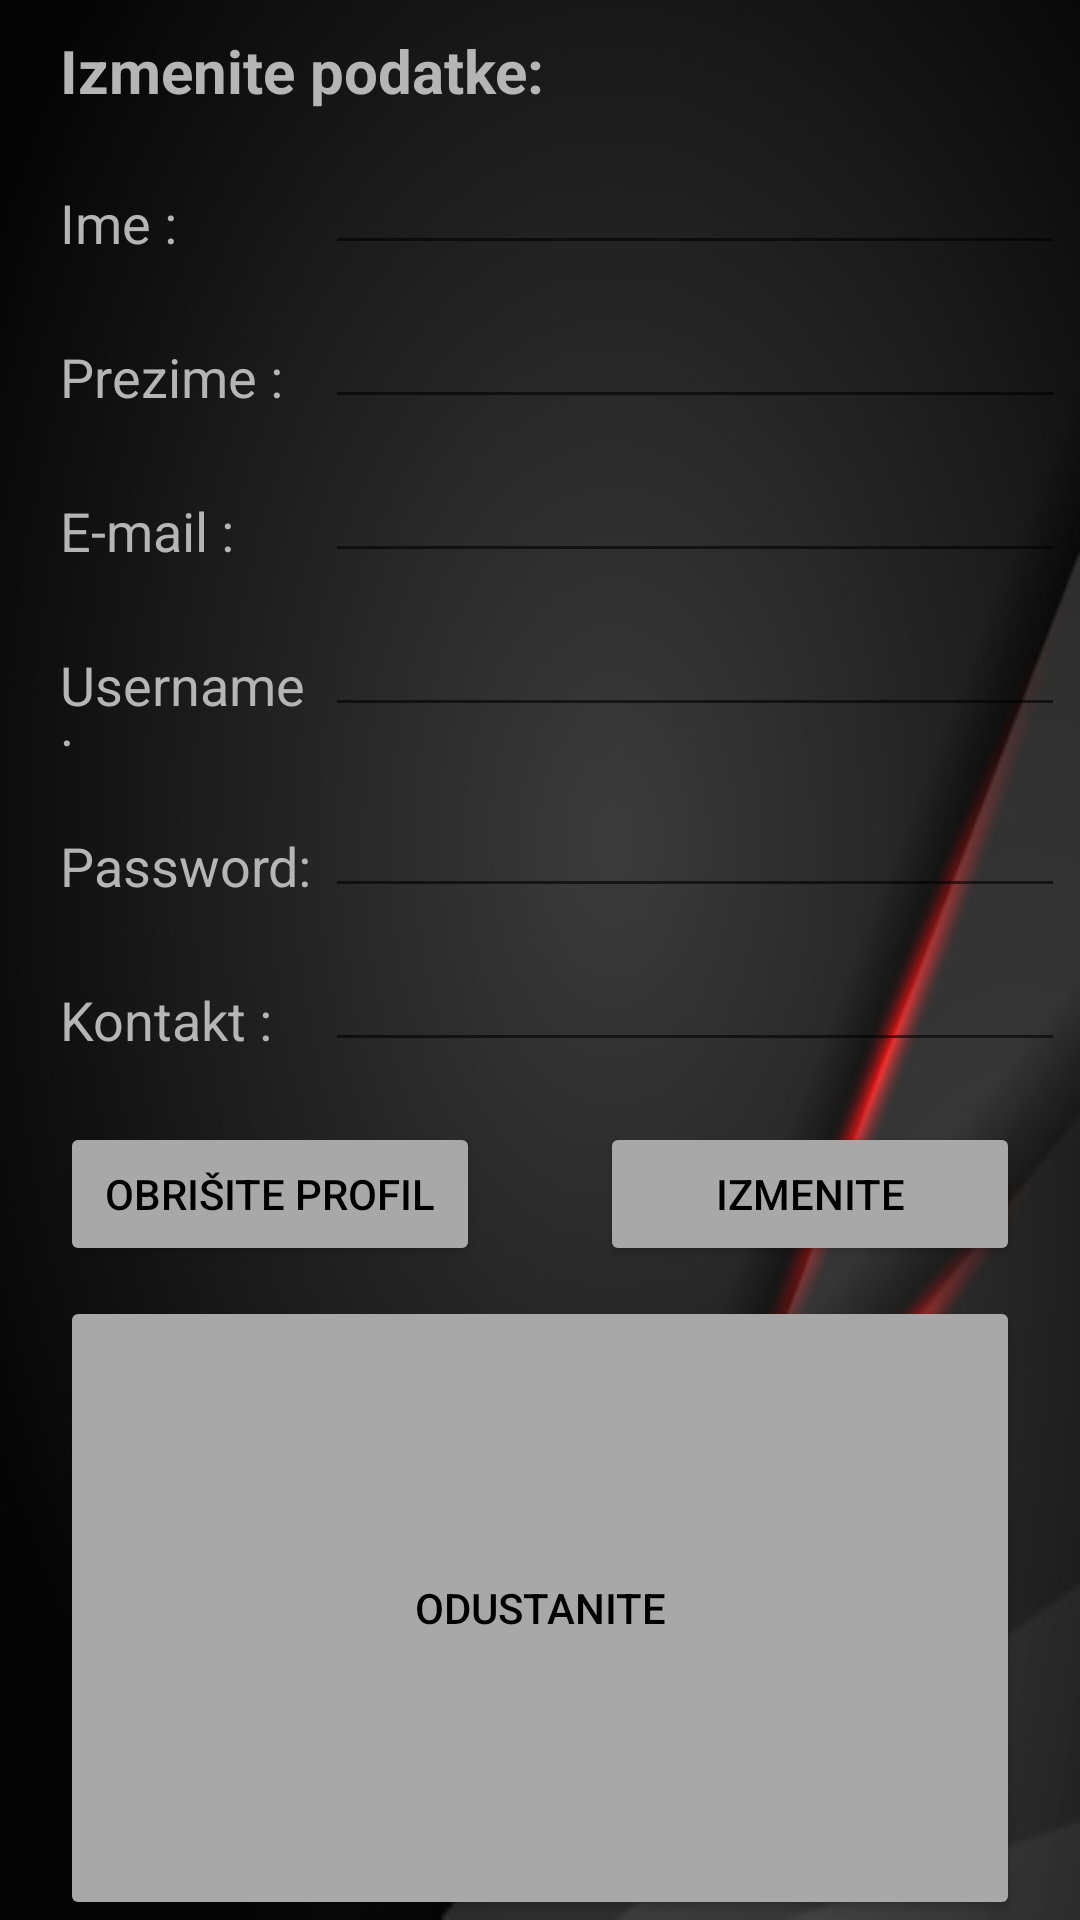

Android layout source for this screen:
<!-- AndroidManifest.xml: application theme Theme.ParkirajSe -->
<!-- res/layout/activity_data.xml -->
<?xml version="1.0" encoding="utf-8"?>
<LinearLayout
        xmlns:android="http://schemas.android.com/apk/res/android"
        xmlns:app="http://schemas.android.com/apk/res-auto"
        xmlns:tools="http://schemas.android.com/tools"
        android:layout_width="match_parent"
        android:layout_height="match_parent"
        android:background="@drawable/background"
        android:orientation="vertical"
        tools:context=".Data">

        <TextView
            android:id="@+id/labelIzmenaPodataka"
            android:layout_width="match_parent"
            android:layout_height="wrap_content"
            android:layout_marginLeft="20dp"
            android:layout_marginTop="10dp"
            android:layout_marginRight="20dp"
            android:text="Izmenite podatke:"
            android:textColor="#B5B5B5"
            android:textSize="20dp"
            android:textStyle="bold" />

        <LinearLayout
            android:layout_width="match_parent"
            android:layout_height="wrap_content"
            android:layout_marginTop="10dp"
            android:orientation="horizontal">

            <TextView
                android:id="@+id/labelImeData"
                android:layout_width="50dp"
                android:layout_height="wrap_content"
                android:layout_marginLeft="20dp"
                android:layout_marginTop="5dp"
                android:layout_weight="1"
                android:text="Ime :"
                android:textColor="#B5B5B5"
                android:textSize="18sp" />

            <EditText
                android:id="@+id/inputImeData"
                android:layout_width="wrap_content"
                android:layout_height="wrap_content"
                android:layout_marginLeft="2dp"
                android:layout_marginRight="5dp"
                android:layout_weight="1"
                android:ems="10"
                android:inputType="textPersonName"
                android:textColor="@color/buttons"
                android:textColorHint="#555555" />
        </LinearLayout>

        <LinearLayout
            android:layout_width="match_parent"
            android:layout_height="wrap_content"
            android:layout_marginTop="10dp"
            android:orientation="horizontal">

            <TextView
                android:id="@+id/labelPrezimeData"
                android:layout_width="50dp"
                android:layout_height="wrap_content"
                android:layout_marginLeft="20dp"
                android:layout_marginTop="5dp"
                android:layout_weight="1"
                android:text="Prezime :"
                android:textColor="#B5B5B5"
                android:textSize="18sp" />

            <EditText
                android:id="@+id/inputPrezimeData"
                android:layout_width="wrap_content"
                android:layout_height="wrap_content"
                android:layout_marginLeft="2dp"
                android:layout_marginRight="5dp"
                android:layout_weight="1"
                android:ems="10"
                android:inputType="textPersonName"
                android:textColor="@color/buttons"
                android:textColorHint="#555555" />
        </LinearLayout>

        <LinearLayout
            android:layout_width="match_parent"
            android:layout_height="wrap_content"
            android:layout_marginTop="10dp"
            android:orientation="horizontal">

            <TextView
                android:id="@+id/LabelEmailData"
                android:layout_width="50dp"
                android:layout_height="wrap_content"
                android:layout_marginLeft="20dp"
                android:layout_marginTop="5dp"
                android:layout_weight="1"
                android:text="E-mail :"
                android:textColor="#B5B5B5"
                android:textSize="18sp" />

            <EditText
                android:id="@+id/inputEmailData"
                android:layout_width="wrap_content"
                android:layout_height="wrap_content"
                android:layout_marginLeft="2dp"
                android:layout_marginRight="5dp"
                android:layout_weight="1"
                android:ems="10"
                android:inputType="textEmailAddress"
                android:textColor="@color/buttons"
                android:textColorHint="#555555" />
        </LinearLayout>

        <LinearLayout
            android:layout_width="match_parent"
            android:layout_height="wrap_content"
            android:layout_marginTop="10dp"
            android:orientation="horizontal">

            <TextView
                android:id="@+id/LabelUsernameData"
                android:layout_width="50dp"
                android:layout_height="wrap_content"
                android:layout_marginLeft="20dp"
                android:layout_marginTop="5dp"
                android:layout_weight="1"
                android:text="Username :"
                android:textColor="#B5B5B5"
                android:textSize="18sp" />

            <EditText
                android:id="@+id/inputUsernameData"
                android:layout_width="wrap_content"
                android:layout_height="wrap_content"
                android:layout_marginLeft="2dp"
                android:layout_marginRight="5dp"
                android:layout_weight="1"
                android:ems="10"
                android:inputType="textEmailAddress"
                android:textColor="@color/buttons"
                android:textColorHint="#555555" />
        </LinearLayout>

        <LinearLayout
            android:layout_width="match_parent"
            android:layout_height="wrap_content"
            android:layout_marginTop="10dp"
            android:orientation="horizontal">

            <TextView
                android:id="@+id/labelPasswordData"
                android:layout_width="50dp"
                android:layout_height="wrap_content"
                android:layout_marginLeft="20dp"
                android:layout_marginTop="5dp"
                android:layout_weight="1"
                android:text="Password: "
                android:textColor="#B5B5B5"
                android:textSize="18sp" />

            <EditText
                android:id="@+id/inputPasswordData"
                android:layout_width="wrap_content"
                android:layout_height="wrap_content"
                android:layout_marginLeft="2dp"
                android:layout_marginRight="5dp"
                android:layout_weight="1"
                android:ems="10"
                android:inputType="textPassword"
                android:textColor="@color/buttons"
                android:textColorHint="#555555" />
        </LinearLayout>

        <LinearLayout
            android:layout_width="match_parent"
            android:layout_height="wrap_content"
            android:layout_marginTop="10dp"
            android:orientation="horizontal">

            <TextView
                android:id="@+id/labelKontaktData"
                android:layout_width="50dp"
                android:layout_height="wrap_content"
                android:layout_marginLeft="20dp"
                android:layout_marginTop="5dp"
                android:layout_weight="1"
                android:text="Kontakt :"
                android:textColor="#B5B5B5"
                android:textSize="18sp" />

            <EditText
                android:id="@+id/inputKontaktData"
                android:layout_width="wrap_content"
                android:layout_height="wrap_content"
                android:layout_marginLeft="2dp"
                android:layout_marginRight="5dp"
                android:layout_weight="1"
                android:ems="10"
                android:inputType="phone"
                android:textColor="@color/buttons"
                android:textColorHint="#555555" />
        </LinearLayout>

        <LinearLayout
            android:layout_width="match_parent"
            android:layout_height="wrap_content"
            android:layout_marginTop="20dp"
            android:orientation="horizontal">

            <Button
                android:id="@+id/buttonObrisiData"
                android:layout_width="50dp"
                android:layout_height="wrap_content"
                android:layout_gravity="left"
                android:layout_marginLeft="20dp"
                android:layout_marginRight="20dp"
                android:layout_weight="1"
                android:text="Obrišite profil"
                android:textColor="@color/black"
                app:backgroundTint="@color/buttons" />

            <Button
                android:id="@+id/buttonIzmeniData"
                android:layout_width="50dp"
                android:layout_height="wrap_content"
                android:layout_gravity="right"
                android:layout_marginLeft="20dp"
                android:layout_marginRight="20dp"
                android:layout_weight="1"
                android:text="Izmenite"
                android:textColor="@color/black"
                app:backgroundTint="@color/buttons" />
        </LinearLayout>

    <Button
        android:id="@+id/buttonVratiSeData"
        android:layout_width="match_parent"
        android:layout_height="wrap_content"
        android:layout_gravity="left"
        android:layout_marginLeft="20dp"
        android:layout_marginTop="10dp"
        android:layout_marginRight="20dp"
        android:layout_weight="1"
        android:text="Odustanite"
        android:textColor="@color/black"
        app:backgroundTint="@color/buttons" />

</LinearLayout>
<!-- resources referenced by this layout -->
<resources>
  <color name="black">#000000</color>
  <color name="buttons">#A8A8A8</color>
  <!-- drawable background: jpg bitmap (drawable, 26723 bytes) -->
  <style name="Theme.ParkirajSe" parent="Theme.MaterialComponents.DayNight.DarkActionBar">
          
          <item name="colorPrimary">@color/TrakaNaslov</item>
          <item name="colorPrimaryVariant">@color/trakaSatBaterija</item>
          <item name="colorOnPrimary">@color/buttons</item>
          
          <item name="colorSecondary">@color/kursorNaunosu</item>
          <item name="colorSecondaryVariant">@color/teal_700</item>
          <item name="colorOnSecondary">@color/black</item>
          
          <item name="android:statusBarColor" tools:targetApi="l">?attr/colorPrimaryVariant</item>
          
      </style>
  <color name="TrakaNaslov">#292929</color>
  <color name="trakaSatBaterija">#000000</color>
  <color name="kursorNaunosu">#EEEEEE</color>
  <color name="teal_700">#FF018786</color>
</resources>
